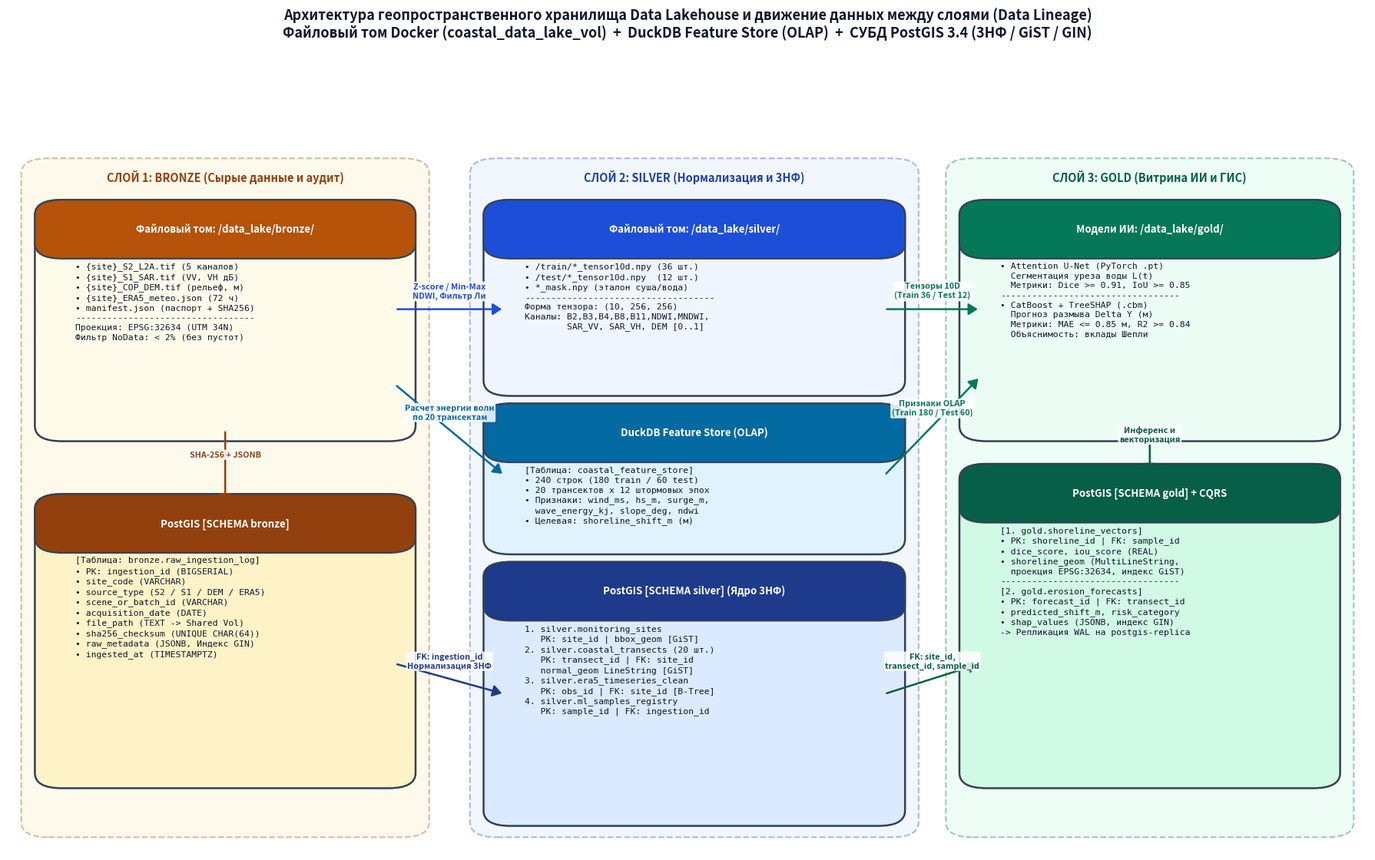

Recreate this plot in Python.
import os
import matplotlib
matplotlib.use("Agg")
import matplotlib.pyplot as plt
from matplotlib.patches import FancyBboxPatch, FancyArrowPatch

BASE_DIR = "/data_lake" if os.path.isdir("/data_lake") else os.path.abspath("data_lake")
OUT_PNG = os.path.join(BASE_DIR, "visual_architecture_lakehouse_lineage.png")

def draw_box(ax, x, y, w, h, title, items, header_color, bg_color, border_color="#334155"):
    # Основной блок
    box = FancyBboxPatch(
        (x, y), w, h, boxstyle="round,pad=0.015,rounding_size=0.02",
        facecolor=bg_color, edgecolor=border_color, linewidth=1.8
    )
    ax.add_patch(box)
    # Шапка блока
    hdr_h = 0.048
    hdr = FancyBboxPatch(
        (x, y + h - hdr_h), w, hdr_h, boxstyle="round,pad=0.015,rounding_size=0.02",
        facecolor=header_color, edgecolor=border_color, linewidth=1.5
    )
    ax.add_patch(hdr)
    ax.text(x + w / 2, y + h - hdr_h / 2, title, color="white", fontsize=9.5,
            fontweight="bold", ha="center", va="center")
    # Текст внутри блока
    body_text = "\n".join(items)
    ax.text(x + 0.015, y + h - hdr_h - 0.02, body_text, color="#0f172a",
            fontsize=8.2, ha="left", va="top", family="monospace", linespacing=1.32)

def draw_arrow(ax, x1, y1, x2, y2, label="", color="#1e293b"):
    arr = FancyArrowPatch(
        (x1, y1), (x2, y2), arrowstyle="-|>,head_length=7,head_width=4.5",
        color=color, linewidth=1.8, connectionstyle="arc3,rad=0.0"
    )
    ax.add_patch(arr)
    if label:
        mx, my = (x1 + x2) / 2, (y1 + y2) / 2
        ax.text(mx, my + 0.012, label, fontsize=7.8, fontweight="bold",
                color=color, ha="center", va="bottom",
                bbox=dict(boxstyle="round,pad=0.15", facecolor="white", edgecolor="none", alpha=0.85))

def main():
    os.makedirs(BASE_DIR, exist_ok=True)
    fig, ax = plt.subplots(figsize=(18, 11.5), dpi=220)
    ax.set_xlim(0, 1)
    ax.set_ylim(0, 1)
    ax.axis("off")

    fig.suptitle(
        "Архитектура геопространственного хранилища Data Lakehouse и движение данных между слоями (Data Lineage)\n"
        "Файловый том Docker (coastal_data_lake_vol)  +  DuckDB Feature Store (OLAP)  +  СУБД PostGIS 3.4 (3НФ / GiST / GIN)",
        fontsize=13, fontweight="bold", y=0.97, color="#0f172a"
    )

    # Заголовки колонок (Слои Bronze -> Silver -> Gold)
    col_headers = [
        (0.02, 0.28, "СЛОЙ 1: BRONZE (Сырые данные и аудит)", "#92400e", "#fef3c7"),
        (0.35, 0.31, "СЛОЙ 2: SILVER (Нормализация и 3НФ)", "#1e40af", "#dbeafe"),
        (0.70, 0.28, "СЛОЙ 3: GOLD (Витрина ИИ и ГИС)", "#065f46", "#d1fae5"),
    ]
    for cx, cw, ctitle, c_edge, c_bg in col_headers:
        bg_col = FancyBboxPatch(
            (cx, 0.03), cw, 0.88, boxstyle="round,pad=0.01,rounding_size=0.02",
            facecolor=c_bg, edgecolor=c_edge, linewidth=1.5, linestyle="--", alpha=0.35
        )
        ax.add_patch(bg_col)
        ax.text(cx + cw / 2, 0.895, ctitle, color=c_edge, fontsize=10.5,
                fontweight="bold", ha="center", va="center")

    # --- БЛОКИ СЛОЯ BRONZE ---
    draw_box(
        ax, 0.035, 0.56, 0.25, 0.29,
        "Файловый том: /data_lake/bronze/",
        [
            "• {site}_S2_L2A.tif (5 каналов)",
            "• {site}_S1_SAR.tif (VV, VH дБ)",
            "• {site}_COP_DEM.tif (рельеф, м)",
            "• {site}_ERA5_meteo.json (72 ч)",
            "• manifest.json (паспорт + SHA256)",
            "----------------------------------",
            "Проекция: EPSG:32634 (UTM 34N)",
            "Фильтр NoData: < 2% (без пустот)"
        ],
        header_color="#b45309", bg_color="#fffbeb"
    )

    draw_box(
        ax, 0.035, 0.10, 0.25, 0.36,
        "PostGIS [SCHEMA bronze]",
        [
            "[Таблица: bronze.raw_ingestion_log]",
            "• PK: ingestion_id (BIGSERIAL)",
            "• site_code (VARCHAR)",
            "• source_type (S2 / S1 / DEM / ERA5)",
            "• scene_or_batch_id (VARCHAR)",
            "• acquisition_date (DATE)",
            "• file_path (TEXT -> Shared Vol)",
            "• sha256_checksum (UNIQUE CHAR(64))",
            "• raw_metadata (JSONB, Индекс GIN)",
            "• ingested_at (TIMESTAMPTZ)"
        ],
        header_color="#92400e", bg_color="#fef3c7"
    )

    # --- БЛОКИ СЛОЯ SILVER ---
    draw_box(
        ax, 0.365, 0.62, 0.28, 0.23,
        "Файловый том: /data_lake/silver/",
        [
            "• /train/*_tensor10d.npy (36 шт.)",
            "• /test/*_tensor10d.npy  (12 шт.)",
            "• *_mask.npy (эталон суша/вода)",
            "------------------------------------",
            "Форма тензора: (10, 256, 256)",
            "Каналы: B2,B3,B4,B8,B11,NDWI,MNDWI,",
            "        SAR_VV, SAR_VH, DEM [0..1]"
        ],
        header_color="#1d4ed8", bg_color="#eff6ff"
    )

    draw_box(
        ax, 0.365, 0.41, 0.28, 0.17,
        "DuckDB Feature Store (OLAP)",
        [
            "[Таблица: coastal_feature_store]",
            "• 240 строк (180 train / 60 test)",
            "• 20 трансектов x 12 штормовых эпох",
            "• Признаки: wind_ms, hs_m, surge_m,",
            "  wave_energy_kj, slope_deg, ndwi",
            "• Целевая: shoreline_shift_m (м)"
        ],
        header_color="#0369a1", bg_color="#e0f2fe"
    )

    draw_box(
        ax, 0.365, 0.05, 0.28, 0.32,
        "PostGIS [SCHEMA silver] (Ядро 3НФ)",
        [
            "1. silver.monitoring_sites",
            "   PK: site_id | bbox_geom [GiST]",
            "2. silver.coastal_transects (20 шт.)",
            "   PK: transect_id | FK: site_id",
            "   normal_geom LineString [GiST]",
            "3. silver.era5_timeseries_clean",
            "   PK: obs_id | FK: site_id [B-Tree]",
            "4. silver.ml_samples_registry",
            "   PK: sample_id | FK: ingestion_id"
        ],
        header_color="#1e3a8a", bg_color="#dbeafe"
    )

    # --- БЛОКИ СЛОЯ GOLD ---
    draw_box(
        ax, 0.715, 0.56, 0.25, 0.29,
        "Модели ИИ: /data_lake/gold/",
        [
            "• Attention U-Net (PyTorch .pt)",
            "  Сегментация уреза воды L(t)",
            "  Метрики: Dice >= 0.91, IoU >= 0.85",
            "----------------------------------",
            "• CatBoost + TreeSHAP (.cbm)",
            "  Прогноз размыва Delta Y (м)",
            "  Метрики: MAE <= 0.85 м, R2 >= 0.84",
            "  Объяснимость: вклады Шепли"
        ],
        header_color="#047857", bg_color="#ecfdf5"
    )

    draw_box(
        ax, 0.715, 0.10, 0.25, 0.40,
        "PostGIS [SCHEMA gold] + CQRS",
        [
            "[1. gold.shoreline_vectors]",
            "• PK: shoreline_id | FK: sample_id",
            "• dice_score, iou_score (REAL)",
            "• shoreline_geom (MultiLineString,",
            "  проекция EPSG:32634, индекс GiST)",
            "----------------------------------",
            "[2. gold.erosion_forecasts]",
            "• PK: forecast_id | FK: transect_id",
            "• predicted_shift_m, risk_category",
            "• shap_values (JSONB, индекс GIN)",
            "-> Репликация WAL на postgis-replica"
        ],
        header_color="#065f46", bg_color="#d1fae5"
    )

    # --- СТРЕЛКИ ДВИЖЕНИЯ ДАННЫХ (DATA LINEAGE) ---
    draw_arrow(ax, 0.16, 0.56, 0.16, 0.46, "SHA-256 + JSONB", "#92400e")
    draw_arrow(ax, 0.285, 0.72, 0.365, 0.72, "Z-score / Min-Max\nNDWI, Фильтр Ли", "#1d4ed8")
    draw_arrow(ax, 0.285, 0.62, 0.365, 0.50, "Расчет энергии волн\nпо 20 трансектам", "#0369a1")
    draw_arrow(ax, 0.285, 0.25, 0.365, 0.21, "FK: ingestion_id\nНормализация 3НФ", "#1e3a8a")
    draw_arrow(ax, 0.645, 0.72, 0.715, 0.72, "Тензоры 10D\n(Train 36 / Test 12)", "#047857")
    draw_arrow(ax, 0.645, 0.50, 0.715, 0.63, "Признаки OLAP\n(Train 180 / Test 60)", "#047857")
    draw_arrow(ax, 0.84, 0.56, 0.84, 0.50, "Инференс и\nвекторизация", "#065f46")
    draw_arrow(ax, 0.645, 0.21, 0.715, 0.25, "FK: site_id,\ntransect_id, sample_id", "#065f46")

    plt.tight_layout(rect=[0, 0, 1, 0.93])
    plt.savefig(OUT_PNG)
    plt.close(fig)
    print(f"[DIAGRAM OK] Архитектурная схема успешно сохранена: {OUT_PNG}")

if __name__ == "__main__":
    main()
